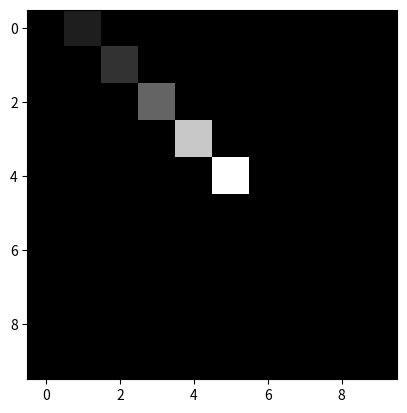

The matplotlib source for this figure:
import numpy as np
import matplotlib.pyplot as plt
#se genera una imajen en negro
img =  np.zeros((10,10,1), np.uint8)
img[0,1]=30
img[1,2]=50
img[2,3]=100
img[3,4]=200
img[4,5]=255

print(img)
plt.imshow(img, cmap='gray')
plt.show()